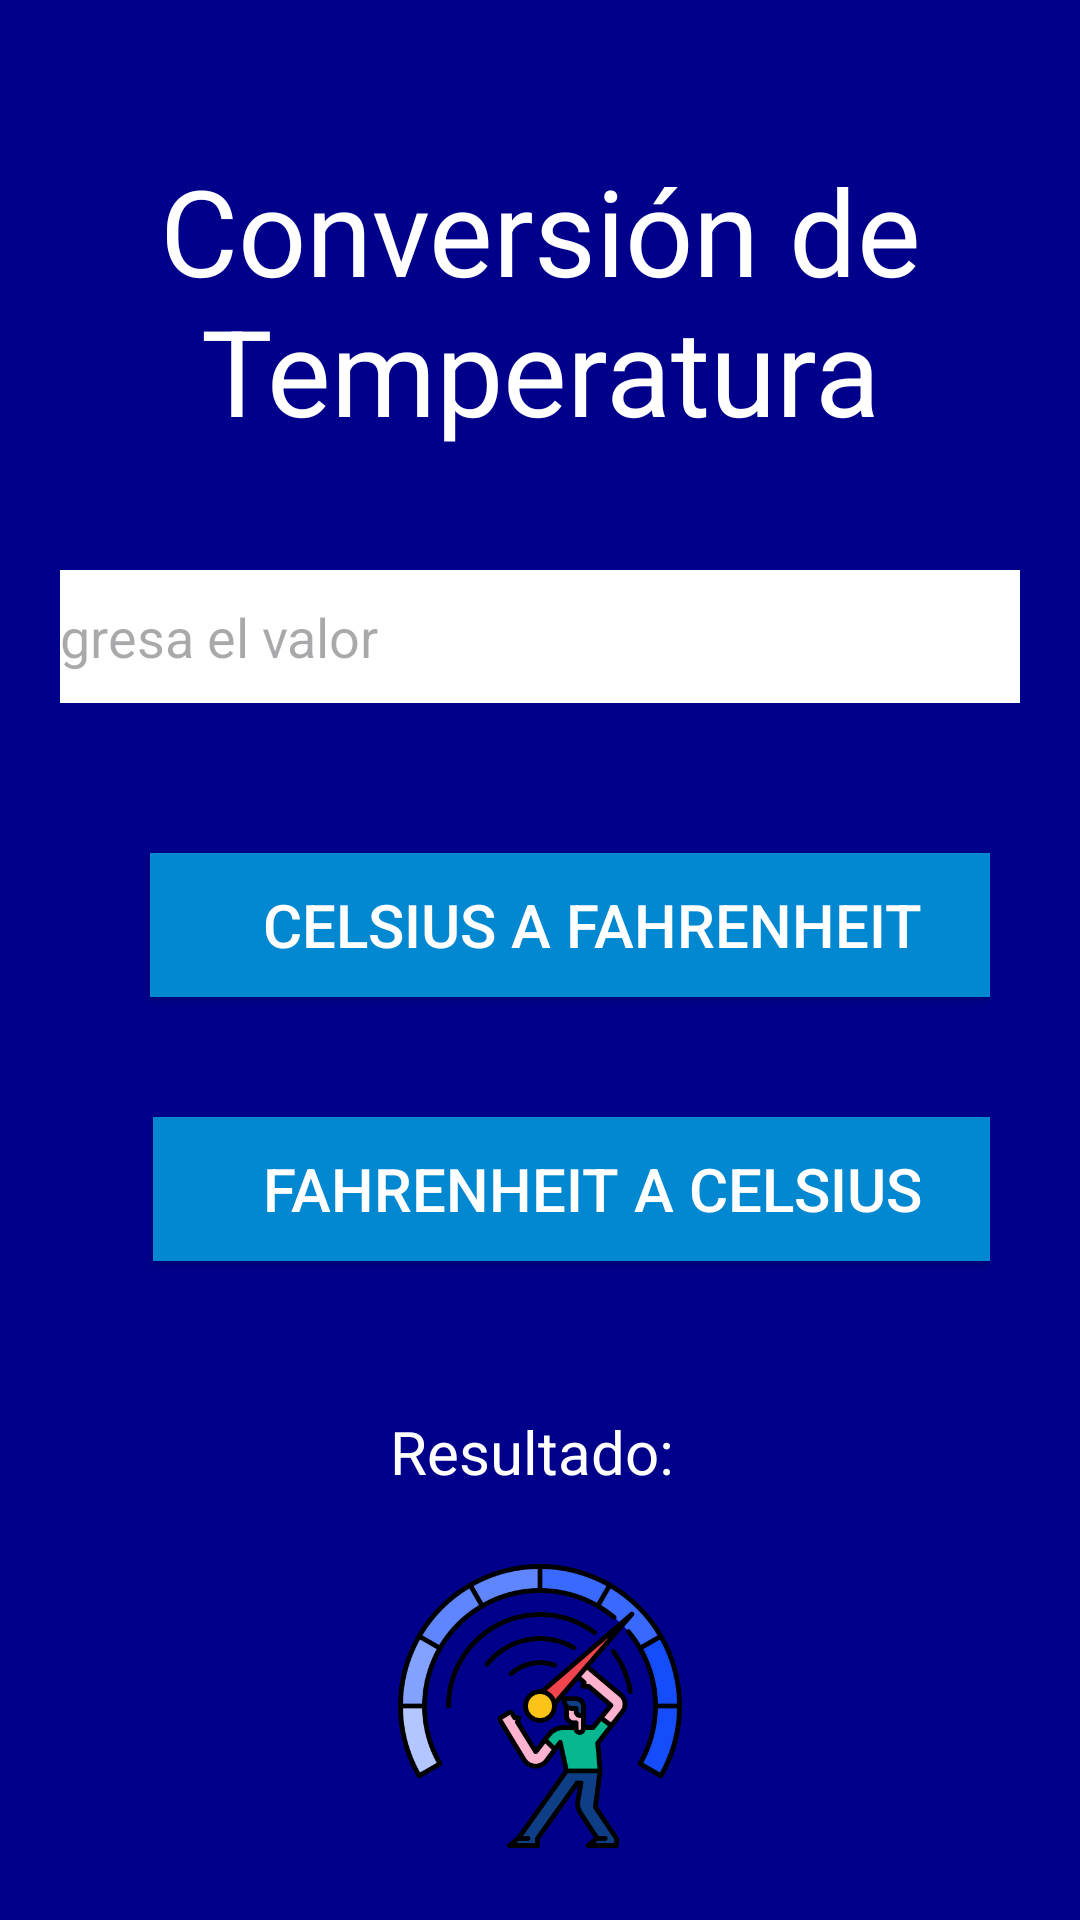

This screen was rendered from an Android layout file. Write that file and the resources it references.
<!-- AndroidManifest.xml: application theme Theme.Convertidor_unidades -->
<!-- res/layout/activity_temperature.xml -->
<?xml version="1.0" encoding="utf-8"?>
<LinearLayout xmlns:android="http://schemas.android.com/apk/res/android"
    xmlns:app="http://schemas.android.com/apk/res-auto"
    xmlns:tools="http://schemas.android.com/tools"
    android:id="@+id/main"
    android:layout_width="match_parent"
    android:layout_height="match_parent"
    android:orientation="vertical"
    android:padding="20dp"
    android:background="@color/azulOs">

    <TextView
        android:id="@+id/tvTemperatura"
        android:layout_width="wrap_content"
        android:layout_height="wrap_content"
        android:text="Conversión de Temperatura"
        android:textSize="40sp"
        android:textAlignment="center"
        android:padding="20dp"
        android:layout_marginTop="10dp"
        android:layout_marginBottom="20dp"
        android:textColor="#FFFFFF"
        android:layout_gravity="center"
        android:paddingBottom="20dp"/>

    <EditText
        android:id="@+id/etTemperaturaInput"
        android:layout_width="370dp"
        android:layout_height="wrap_content"
        android:layout_marginBottom="20dp"
        android:background="@color/white"
        android:hint="Ingresa el valor"
        android:inputType="numberDecimal"
        android:layout_gravity="center"
        android:padding="10dp"
        android:paddingBottom="40dp"
        android:textColor="@color/black" />

    <GridLayout
        android:layout_width="match_parent"
        android:layout_height="wrap_content"
        android:columnCount="2"
        android:orientation="vertical"
        android:padding="10dp"
        android:paddingTop="20dp">

        <Button
            android:id="@+id/btnCelsiusToFahrenheit"
            android:layout_width="295dp"
            android:layout_height="wrap_content"
            android:layout_row="0"
            android:layout_column="1"
            android:layout_margin="20dp"
            android:background="#0288D1"
            android:layout_gravity="center"
            android:text="Celsius a Fahrenheit"
            android:textAlignment="center"
            android:textColor="#FFFFFF"
            android:textSize="20sp" />

        <Button
            android:id="@+id/btnFahrenheitToCelsius"
            android:layout_width="293dp"
            android:layout_height="wrap_content"
            android:layout_margin="20dp"
            android:background="#0288D1"
            android:layout_gravity="center"
            android:text="Fahrenheit a Celsius"
            android:textColor="@color/white"
            android:textSize="20sp" />

        </GridLayout>

        <TextView
            android:id="@+id/tvResultadoTemperatura"
            android:layout_width="wrap_content"
            android:layout_height="wrap_content"
            android:text="Resultado: "
            android:textSize="20sp"
            android:textColor="@color/white"
            android:layout_gravity="center"
            android:padding="20dp"
            android:paddingTop="20dp"/>

    <ImageView
        android:layout_width="wrap_content"
        android:layout_height="wrap_content"
        android:src="@drawable/temperatua"/>

</LinearLayout>
<!-- resources referenced by this layout -->
<resources>
  <color name="azulOs">#00008B</color>
  <color name="black">#FF000000</color>
  <color name="white">#FFFFFFFF</color>
  <!-- drawable temperatua: png bitmap (drawable, 50255 bytes) -->
  <style name="Theme.Convertidor_unidades" parent="Base.Theme.Convertidor_unidades" />
  <style name="Base.Theme.Convertidor_unidades" parent="Theme.Material3.DayNight.NoActionBar">
          
          
      </style>
</resources>
